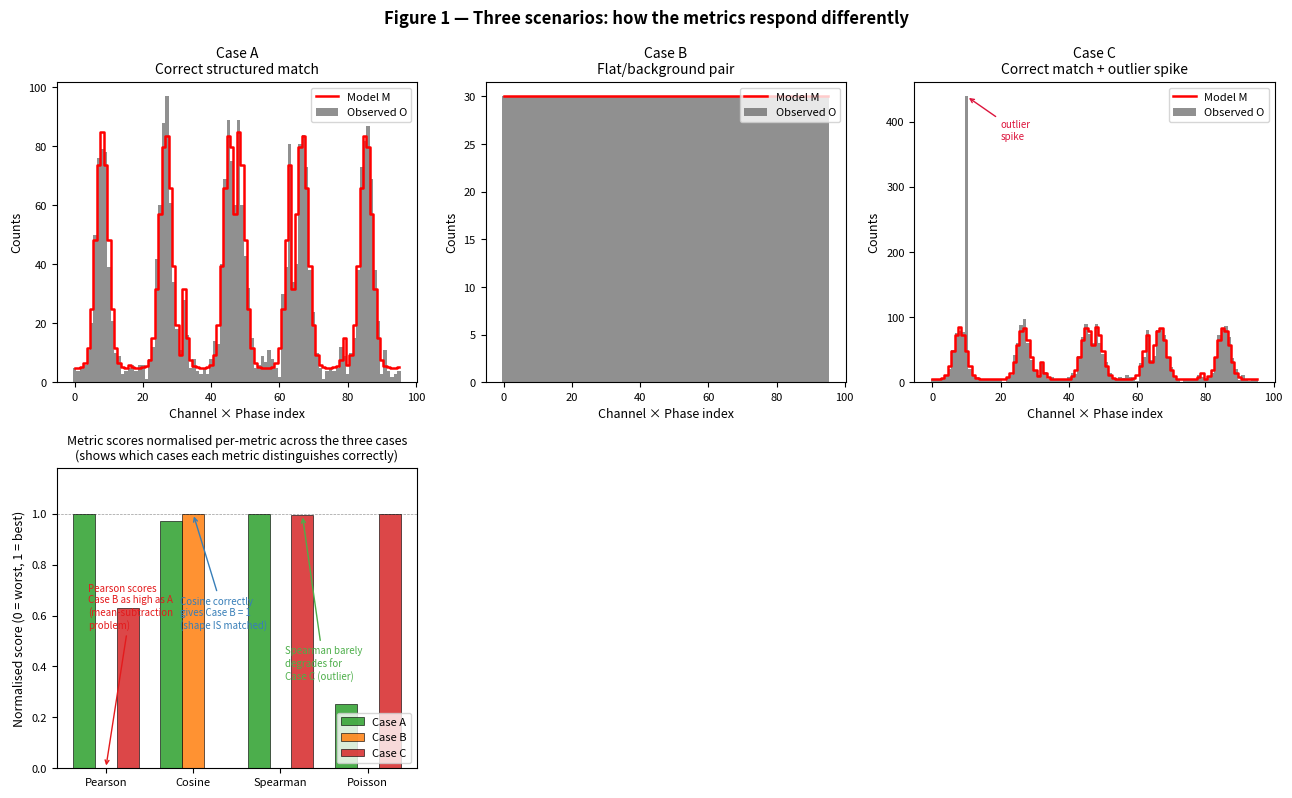
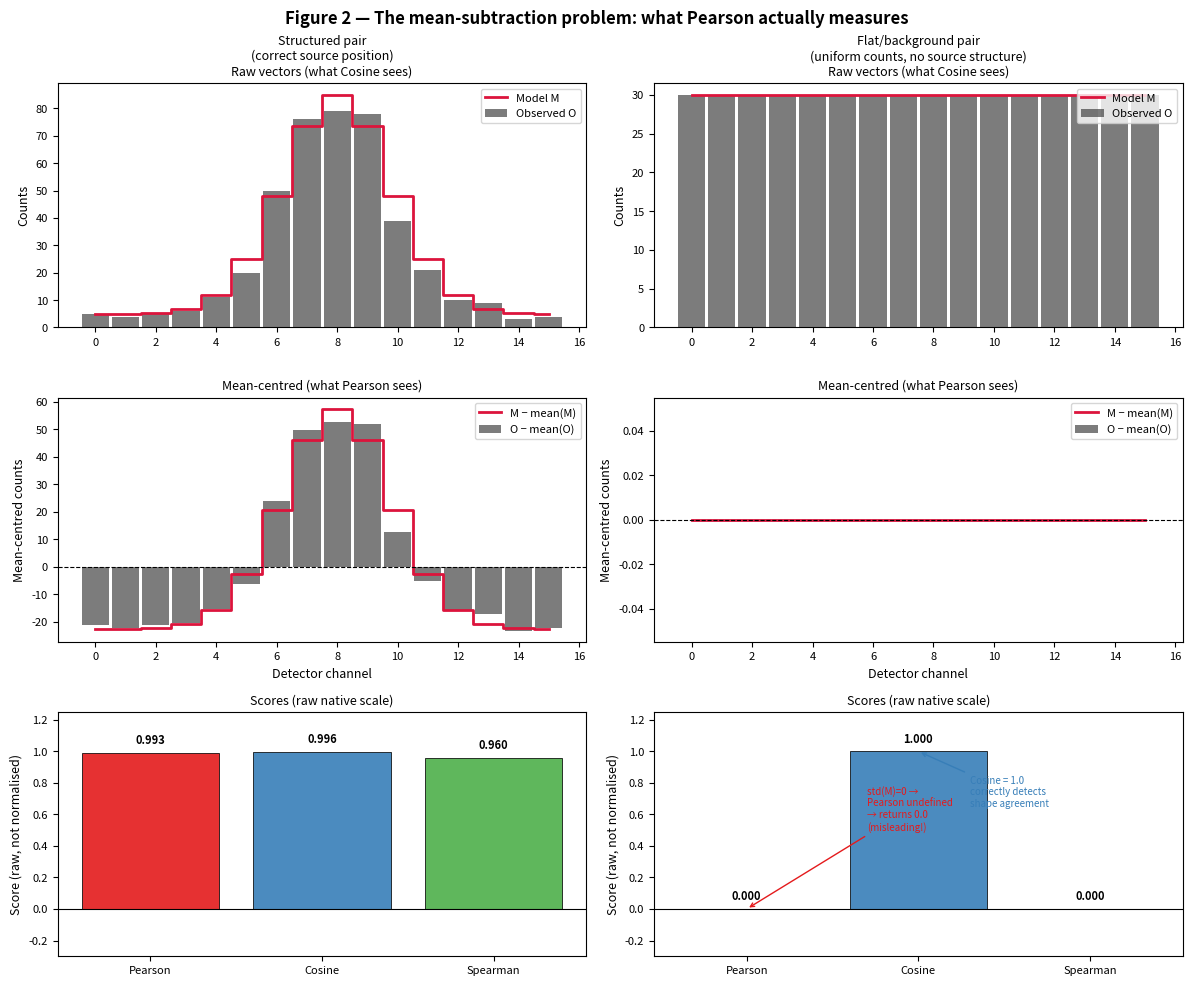
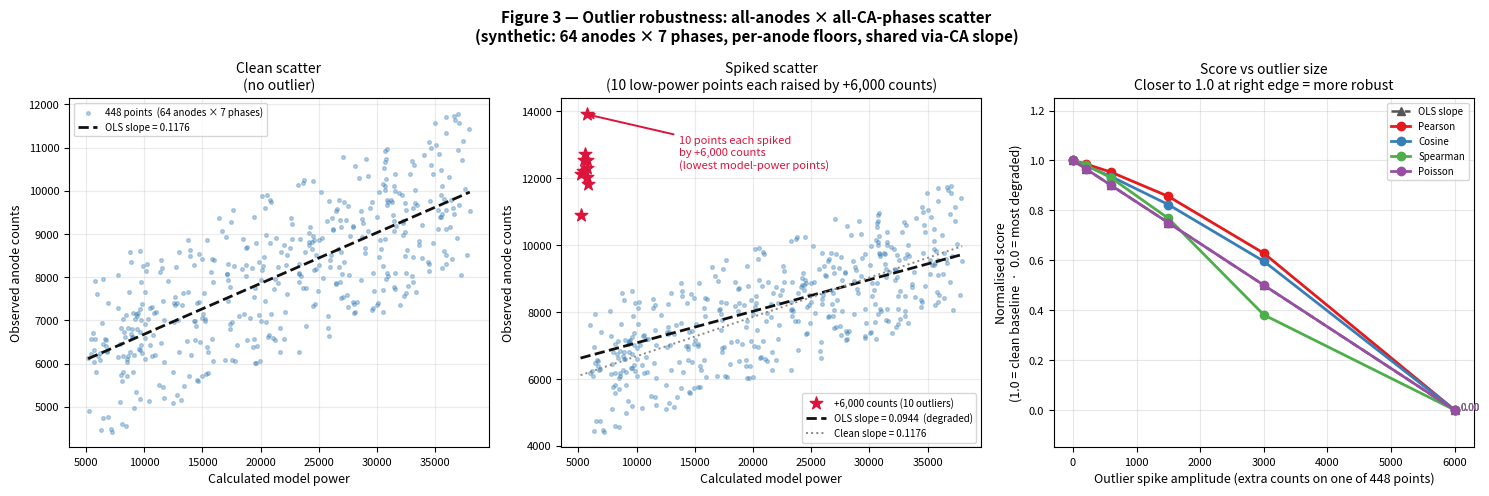
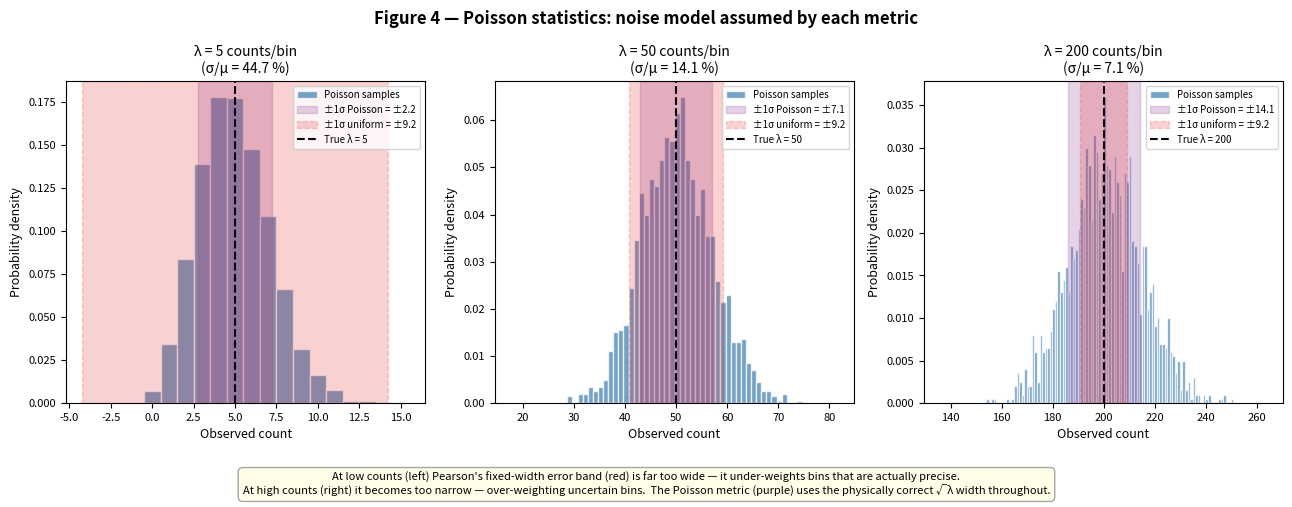
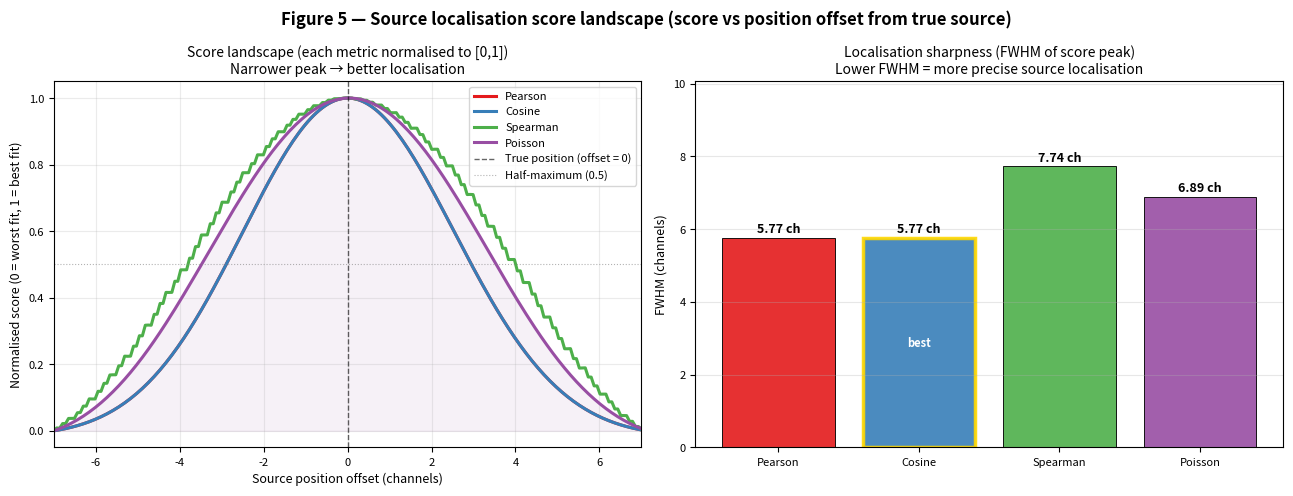

These figures' Python source, in order:
"""Visualisations explaining the four reconstruction figure-of-merit metrics.

Generates five PNG files in the current directory:
  metrics_fig1_three_scenarios.png  — side-by-side scenario comparison
  metrics_fig2_mean_subtraction.png — Pearson's mean-subtraction failure
  metrics_fig3_outlier_robustness.png — Pearson vs Spearman under outliers
  metrics_fig4_poisson_weights.png  — why Poisson statistics matter
  metrics_fig5_score_landscape.png  — localisation sharpness comparison

Run from the project root:
    python visualise_metrics.py
"""
from __future__ import annotations

import numpy as np
import matplotlib.pyplot as plt
import matplotlib.patches as mpatches
from scipy.stats import spearmanr

np.random.seed(42)

# ── colour palette (one per metric) ──────────────────────────────────────────
PALETTE = {
    "Pearson":  "#e41a1c",
    "Cosine":   "#377eb8",
    "Spearman": "#4daf4a",
    "Poisson":  "#984ea3",
}

plt.rcParams.update({
    "font.size": 9,
    "axes.titlesize": 10,
    "axes.labelsize": 9,
    "xtick.labelsize": 8,
    "ytick.labelsize": 8,
    "legend.fontsize": 8,
    "figure.dpi": 100,
})


# ── metric implementations (mirrors model.py) ─────────────────────────────────

def _pearson(O: np.ndarray, M: np.ndarray) -> float:
    s_O, s_M = np.std(O), np.std(M)
    if s_O == 0.0 or s_M == 0.0:
        return 0.0
    r = float(np.corrcoef(O, M)[0, 1])
    return r if np.isfinite(r) else 0.0


def _cosine(O: np.ndarray, M: np.ndarray) -> float:
    n_O, n_M = np.linalg.norm(O), np.linalg.norm(M)
    if n_O == 0.0 or n_M == 0.0:
        return 0.0
    return float(np.dot(O, M) / (n_O * n_M))


def _spearman(O: np.ndarray, M: np.ndarray) -> float:
    if np.all(O == O[0]) or np.all(M == M[0]):
        return 0.0
    rho, _ = spearmanr(O, M)
    return float(rho) if np.isfinite(rho) else 0.0


def _poisson_ll(O: np.ndarray, M: np.ndarray) -> float:
    t_O, t_M = np.sum(O), np.sum(M)
    if t_O == 0.0 or t_M == 0.0:
        return 0.0
    scale = t_O / t_M
    lam = scale * M
    valid = lam > 0.0
    if not np.any(valid):
        return 0.0
    ll = np.sum(O[valid] * np.log(lam[valid]) - lam[valid])
    return float(ll / valid.sum())


METRICS: dict[str, object] = {
    "Pearson":  _pearson,
    "Cosine":   _cosine,
    "Spearman": _spearman,
    "Poisson":  _poisson_ll,
}


def score_all(O: np.ndarray, M: np.ndarray) -> dict[str, float]:
    return {name: fn(O, M) for name, fn in METRICS.items()}  # type: ignore[operator]


# ── toy coded-aperture detector model ─────────────────────────────────────────
N_CH = 16    # channels (simplified for visualisation)
N_PH = 6     # phases
TRUE_POS = 8.0  # true source position (channel units, 0–15)


def make_model(source_x: float, n_ch: int = N_CH, n_ph: int = N_PH) -> np.ndarray:
    """Gaussian-spread coded-aperture response for source at *source_x*.

    Each phase shifts the effective illumination centre by n_ch/n_ph channels
    (simulating a rotating coded-aperture mask), giving each phase a distinct
    channel-count pattern.  The concatenated vector across all phases is the
    model prediction used in the real reconstruction.
    """
    sigma = 1.8
    ch = np.arange(n_ch, dtype=float)
    parts: list[np.ndarray] = []
    for p in range(n_ph):
        shift = (p * n_ch / n_ph) % n_ch
        centre = (source_x + shift) % n_ch
        d = np.abs(ch - centre)
        d = np.minimum(d, n_ch - d)           # wrap-around distance
        response = 80.0 * np.exp(-0.5 * (d / sigma) ** 2) + 5.0  # +5 baseline
        parts.append(response)
    return np.concatenate(parts)


# Ground-truth model and Poisson-noisy observation
true_model = make_model(TRUE_POS)
observed   = np.random.poisson(true_model).astype(float)


# ═════════════════════════════════════════════════════════════════════════════
# FIGURE 1 — Three scenarios: what goes right and what goes wrong
# ═════════════════════════════════════════════════════════════════════════════
#
# Case A — well-matched structured vectors (correct source position)
# Case B — flat/background observation matched to constant model
#            → Pearson is undefined (std = 0) and falls back to 0
#            → Cosine correctly returns 1.0 (perfect shape match)
# Case C — correct match but one channel has a large noise spike
#            → Pearson score degrades substantially
#            → Spearman score is nearly unaffected (rank-based)
# ─────────────────────────────────────────────────────────────────────────────

SPIKE_IDX = 10

# Case A
O_A = observed.copy()
M_A = true_model.copy()

# Case B: flat observation (uniform background) vs flat model
O_B = np.full(N_CH * N_PH, 30.0)
M_B = np.full(N_CH * N_PH, 30.0)   # exactly constant → std = 0

# Case C: correct match + one large noise spike on the observation side
O_C = observed.copy()
O_C[SPIKE_IDX] += 400.0
M_C = true_model.copy()

CASES = [
    (O_A, M_A, "Case A\nCorrect structured match"),
    (O_B, M_B, "Case B\nFlat/background pair"),
    (O_C, M_C, "Case C\nCorrect match + outlier spike"),
]

# For the grouped score bar chart we normalise each metric independently to
# [0, 1] across the three cases so that relative discrimination is visible
# regardless of each metric's native scale.
raw_scores: list[dict[str, float]] = [score_all(O, M) for O, M, _ in CASES]
metric_names = list(PALETTE.keys())

def _normalise_scores(scores_list: list[dict[str, float]]) -> list[dict[str, float]]:
    """Normalise each metric to [0,1] across the case list."""
    norm: list[dict[str, float]] = [{} for _ in scores_list]
    for mname in metric_names:
        vals = np.array([s[mname] for s in scores_list])
        vmin, vmax = vals.min(), vals.max()
        span = vmax - vmin if vmax != vmin else 1.0
        for i, v in enumerate(vals):
            norm[i][mname] = float((v - vmin) / span)
    return norm

norm_scores = _normalise_scores(raw_scores)

fig1, axes1 = plt.subplots(2, 3, figsize=(13, 8))
fig1.suptitle(
    "Figure 1 — Three scenarios: how the metrics respond differently",
    fontsize=12, fontweight="bold", y=0.99,
)

case_colors = ["#2ca02c", "#ff7f0e", "#d62728"]
case_labels  = ["Case A", "Case B", "Case C"]

for col, (O, M, title) in enumerate(CASES):
    ax_vec = axes1[0, col]
    x = np.arange(len(O))
    ax_vec.bar(x, O, color="#555", width=1.0, alpha=0.65, label="Observed O")
    ax_vec.step(x, M, where="mid", color="red", linewidth=1.8, label="Model M")
    if col == 2:
        ax_vec.annotate(
            "outlier\nspike",
            xy=(SPIKE_IDX, O[SPIKE_IDX]),
            xytext=(SPIKE_IDX + 10, O[SPIKE_IDX] * 0.85),
            arrowprops=dict(arrowstyle="->", color="crimson"),
            fontsize=7, color="crimson",
        )
    ax_vec.set_title(title, fontsize=10)
    ax_vec.set_xlabel("Channel × Phase index")
    ax_vec.set_ylabel("Counts")
    ax_vec.legend(loc="upper right")

# Bottom row: grouped bar chart of normalised scores
ax_scores = axes1[1, 0]
x_pos = np.arange(len(metric_names))
width = 0.25
for ci, (clabel, ccolor) in enumerate(zip(case_labels, case_colors)):
    heights = [norm_scores[ci][m] for m in metric_names]
    bars = ax_scores.bar(
        x_pos + ci * width, heights, width,
        label=clabel, color=ccolor, alpha=0.85, edgecolor="black", linewidth=0.5,
    )
ax_scores.set_xticks(x_pos + width)
ax_scores.set_xticklabels(metric_names)
ax_scores.set_ylabel("Normalised score (0 = worst, 1 = best)")
ax_scores.set_title(
    "Metric scores normalised per-metric across the three cases\n"
    "(shows which cases each metric distinguishes correctly)",
    fontsize=9,
)
ax_scores.legend(loc="lower right")
ax_scores.set_ylim(0, 1.18)
ax_scores.axhline(1.0, color="black", linewidth=0.5, linestyle="--", alpha=0.4)

# Annotations pointing out the interesting behaviours
ax_scores.annotate(
    "Pearson scores\nCase B as high as A\n(mean-subtraction\nproblem)",
    xy=(0 + width * 1, norm_scores[1]["Pearson"]),
    xytext=(0.05, 0.55),
    arrowprops=dict(arrowstyle="->", color="#e41a1c"),
    fontsize=7, color="#e41a1c",
)
ax_scores.annotate(
    "Cosine correctly\ngives Case B = 1\n(shape IS matched)",
    xy=(1 + width * 1, norm_scores[1]["Cosine"]),
    xytext=(1.1, 0.55),
    arrowprops=dict(arrowstyle="->", color="#377eb8"),
    fontsize=7, color="#377eb8",
)
ax_scores.annotate(
    "Spearman barely\ndegrades for\nCase C (outlier)",
    xy=(2 + width * 2, norm_scores[2]["Spearman"]),
    xytext=(2.3, 0.35),
    arrowprops=dict(arrowstyle="->", color="#4daf4a"),
    fontsize=7, color="#4daf4a",
)

# Hide the unused bottom-right cells
for col in [1, 2]:
    axes1[1, col].set_visible(False)

plt.tight_layout()
fig1.savefig("metrics_fig1_three_scenarios.png", dpi=150, bbox_inches="tight")
plt.close(fig1)
print("Saved  metrics_fig1_three_scenarios.png")


# ═════════════════════════════════════════════════════════════════════════════
# FIGURE 2 — Mean-subtraction: Pearson vs Cosine
# ═════════════════════════════════════════════════════════════════════════════
#
# Shows what Pearson literally operates on (mean-centred vectors) vs what
# Cosine operates on (raw vectors).  For flat data Pearson's centering
# amplifies noise, while Cosine sees the true alignment.
# ─────────────────────────────────────────────────────────────────────────────

fig2, axes2 = plt.subplots(3, 2, figsize=(12, 10))
fig2.suptitle(
    "Figure 2 — The mean-subtraction problem: what Pearson actually measures",
    fontsize=12, fontweight="bold",
)

panel_cases = [
    ("Structured pair\n(correct source position)", O_A[:N_CH], M_A[:N_CH]),
    ("Flat/background pair\n(uniform counts, no source structure)", O_B[:N_CH], M_B[:N_CH]),
]
titles_row = ["Raw vectors (what Cosine sees)", "Mean-centred (what Pearson sees)", "Scores"]

for col, (label, O, M) in enumerate(panel_cases):
    ax_raw  = axes2[0, col]
    ax_cent = axes2[1, col]
    ax_scr  = axes2[2, col]

    x = np.arange(len(O))

    # Row 0: raw
    ax_raw.bar(x, O, color="#444", alpha=0.7, width=0.9, label="Observed O")
    ax_raw.step(x, M, where="mid", color="crimson", linewidth=2.0, label="Model M")
    ax_raw.set_title(f"{label}\n{titles_row[0]}", fontsize=9)
    ax_raw.set_ylabel("Counts")
    ax_raw.legend(loc="upper right")

    # Row 1: mean-centred
    O_c = O - O.mean()
    M_c = M - M.mean()
    ax_cent.bar(x, O_c, color="#444", alpha=0.7, width=0.9, label="O − mean(O)")
    ax_cent.step(x, M_c, where="mid", color="crimson", linewidth=2.0, label="M − mean(M)")
    ax_cent.axhline(0, color="black", linewidth=0.8, linestyle="--")
    ax_cent.set_title(titles_row[1], fontsize=9)
    ax_cent.set_ylabel("Mean-centred counts")
    ax_cent.set_xlabel("Detector channel")
    ax_cent.legend(loc="upper right")

    # Row 2: scores
    p = _pearson(O, M)
    c = _cosine(O, M)
    s = _spearman(O, M)
    pl = _poisson_ll(O, M)

    bar_names  = ["Pearson", "Cosine", "Spearman"]
    bar_vals   = [p, c, s]
    bar_colors = [PALETTE["Pearson"], PALETTE["Cosine"], PALETTE["Spearman"]]

    bars = ax_scr.bar(bar_names, bar_vals, color=bar_colors, edgecolor="black",
                      linewidth=0.6, alpha=0.9)
    ax_scr.axhline(0, color="black", linewidth=0.8)
    ax_scr.set_ylabel("Score (raw, not normalised)")
    ax_scr.set_title("Scores (raw native scale)", fontsize=9)
    ax_scr.set_ylim(-0.3, 1.25)
    for bar, val in zip(bars, bar_vals):
        ax_scr.text(
            bar.get_x() + bar.get_width() / 2,
            max(val, 0) + 0.04,
            f"{val:.3f}",
            ha="center", va="bottom", fontsize=8, fontweight="bold",
        )
    # Highlight the problematic Pearson bar for the flat case
    if col == 1:
        ax_scr.annotate(
            "std(M)=0 →\nPearson undefined\n→ returns 0.0\n(misleading!)",
            xy=(0, p), xytext=(0.7, 0.5),
            arrowprops=dict(arrowstyle="->", color="#e41a1c"),
            fontsize=7, color="#e41a1c",
        )
        ax_scr.annotate(
            "Cosine = 1.0\ncorrectly detects\nshape agreement",
            xy=(1, c), xytext=(1.3, 0.65),
            arrowprops=dict(arrowstyle="->", color="#377eb8"),
            fontsize=7, color="#377eb8",
        )

plt.tight_layout()
fig2.savefig("metrics_fig2_mean_subtraction.png", dpi=150, bbox_inches="tight")
plt.close(fig2)
print("Saved  metrics_fig2_mean_subtraction.png")


# ═════════════════════════════════════════════════════════════════════════════
# FIGURE 3 — Outlier robustness in the all-anodes × all-CA-phases scatter
# ═════════════════════════════════════════════════════════════════════════════
#
# A synthetic scatter replicates the real reconstruction format:
#   64 anodes × 7 CA phases = 448 (model power, observed count) pairs
#   Each anode has its own non-CA floor (Y-offset nuisance parameter).
#   All anodes share the same true via-CA slope.
#
# A single point is spiked at increasing amplitudes.  Left and middle panels
# show the scatter before/after; right panel shows how each metric degrades.
# ─────────────────────────────────────────────────────────────────────────────

_N_AN = 64
_N_PH = 7
_TRUE_SLOPE = 0.12   # via-CA slope (counts per unit model power)

rng3 = np.random.default_rng(42)

# Model powers: realistic range matching real camera data
_mp_grid = rng3.uniform(5_000, 38_000, (_N_AN, _N_PH))

# Per-anode non-CA floors: the Y-offset nuisance parameter for each anode
_floors = rng3.uniform(3_500, 7_500, _N_AN)

# Expected counts = via-CA component + floor; add Poisson noise
_expected = _TRUE_SLOPE * _mp_grid + _floors[:, np.newaxis]
_obs_grid  = rng3.poisson(np.maximum(_expected, 1).astype(int)).astype(float)

# Flatten to 1-D scatter vectors
x_sc = _mp_grid.ravel()     # model power  (448 values)
y_sc = _obs_grid.ravel()    # observed counts (448 values)

# Spike the 10 points with the LOWEST model power: they have low x-rank, so
# adding counts moves them to the top of the y-rank range, creating large
# rank mismatches that stress Pearson more than Cosine / Spearman.
_N_SPIKES = 10
_spike_idxs = np.argsort(x_sc)[:_N_SPIKES]


def _ols_slope(x: np.ndarray, y: np.ndarray) -> tuple[float, float]:
    """Return (slope, intercept) from OLS fitted to the scatter."""
    n = float(len(x))
    sx, sy = x.sum(), y.sum()
    sxx, sxy = (x * x).sum(), (x * y).sum()
    d = n * sxx - sx * sx
    if abs(d) < 1e-12:
        return 0.0, float(sy / n)
    slope = (n * sxy - sx * sy) / d
    return float(slope), float((sy - slope * sx) / n)


spike_sizes_3 = [0, 200, 600, 1_500, 3_000, 6_000]
_ols_slopes, _ols_intercepts = [], []
_m3_scores: dict[str, list[float]] = {m: [] for m in METRICS}

for _sp in spike_sizes_3:
    _ys = y_sc.copy()
    _ys[_spike_idxs] += _sp          # spike ALL 10 low-power points
    _sl, _ic = _ols_slope(x_sc, _ys)
    _ols_slopes.append(_sl)
    _ols_intercepts.append(_ic)
    for _mname, _mfn in METRICS.items():
        _m3_scores[_mname].append(_mfn(_ys, x_sc))  # type: ignore[operator]

# Normalise each metric so that the CLEAN (spike=0) case is always 1.0 and
# the most-degraded case is 0.0.  This keeps the y-axis meaning consistent:
# 1.0 = baseline, dropping toward 0 = degraded.
def _norm3(vals: list[float]) -> np.ndarray:
    v = np.array(vals, dtype=float)
    clean = v[0]
    worst = v.min() if v[-1] < v[0] else v.max()   # direction of degradation
    span = abs(clean - worst)
    if span < 1e-12:
        return np.ones_like(v)
    # Map: clean → 1.0, worst → 0.0
    return (v - worst) / span if clean > worst else 1.0 - (v - clean) / span


fig3, (ax3a, ax3b, ax3c) = plt.subplots(1, 3, figsize=(15, 5))
fig3.suptitle(
    "Figure 3 — Outlier robustness: all-anodes × all-CA-phases scatter\n"
    "(synthetic: 64 anodes × 7 phases, per-anode floors, shared via-CA slope)",
    fontsize=11, fontweight="bold",
)

_xfit = np.linspace(x_sc.min(), x_sc.max(), 300)

# ── Left: clean scatter ───────────────────────────────────────────────────────
ax3a.scatter(x_sc, y_sc, s=7, alpha=0.35, color="#377eb8",
             label="448 points  (64 anodes × 7 phases)")
_sl0, _ic0 = _ols_slopes[0], _ols_intercepts[0]
ax3a.plot(_xfit, _sl0 * _xfit + _ic0, "--", color="#111",
          linewidth=2.0, label=f"OLS slope = {_sl0:.4f}")
ax3a.set_title("Clean scatter\n(no outlier)")
ax3a.set_xlabel("Calculated model power")
ax3a.set_ylabel("Observed anode counts")
ax3a.legend(fontsize=7)
ax3a.grid(alpha=0.25)

# ── Middle: scatter with large spikes on 10 lowest-model-power points ────────
_y_big = y_sc.copy()
_y_big[_spike_idxs] += spike_sizes_3[-1]   # +6000 counts on 10 points

# Plot non-spiked points first, then highlight the spiked ones
_mask = np.zeros(len(x_sc), dtype=bool)
_mask[_spike_idxs] = True
ax3b.scatter(x_sc[~_mask], _y_big[~_mask], s=7, alpha=0.35, color="#377eb8")
ax3b.scatter(
    x_sc[_mask], _y_big[_mask],
    s=90, color="crimson", zorder=6, marker="*",
    label=f"+{spike_sizes_3[-1]:,} counts (10 outliers)",
)
_sl_big, _ic_big = _ols_slopes[-1], _ols_intercepts[-1]
ax3b.plot(_xfit, _sl_big * _xfit + _ic_big, "--", color="#111",
          linewidth=2.0, label=f"OLS slope = {_sl_big:.4f}  (degraded)")
ax3b.plot(_xfit, _sl0 * _xfit + _ic0, ":", color="#888",
          linewidth=1.4, label=f"Clean slope = {_sl0:.4f}")
# Annotate the cluster of spiked points using axes-fraction coords
_ann_xy = (x_sc[_spike_idxs].mean(), _y_big[_spike_idxs].max())
ax3b.annotate(
    f"10 points each spiked\nby +{spike_sizes_3[-1]:,} counts\n(lowest model-power points)",
    xy=_ann_xy,
    xycoords="data",
    xytext=(0.28, 0.80),
    textcoords="axes fraction",
    arrowprops=dict(arrowstyle="->", color="crimson", lw=1.4),
    fontsize=8, color="crimson",
)
ax3b.set_title(
    f"Spiked scatter\n(10 low-power points each raised by +{spike_sizes_3[-1]:,} counts)"
)
ax3b.set_xlabel("Calculated model power")
ax3b.set_ylabel("Observed anode counts")
ax3b.legend(fontsize=7)
ax3b.grid(alpha=0.25)

# ── Right: all-metric normalised score vs spike size ─────────────────────────
_norm_ols = _norm3(_ols_slopes)
ax3c.plot(spike_sizes_3, _norm_ols, "^--", color="#555",
          linewidth=1.8, markersize=6, label="OLS slope")

for _mname, _mvals in _m3_scores.items():
    _nm = _norm3(_mvals)
    ax3c.plot(spike_sizes_3, _nm, "o-", color=PALETTE[_mname],
              linewidth=2.0, markersize=6, label=_mname)
    # Label the final (most degraded) value
    ax3c.annotate(
        f"{_nm[-1]:.2f}",
        (spike_sizes_3[-1], _nm[-1]),
        textcoords="offset points", xytext=(4, 0),
        fontsize=7, color=PALETTE[_mname],
    )

ax3c.set_xlabel("Outlier spike amplitude (extra counts on one of 448 points)")
ax3c.set_ylabel("Normalised score\n(1.0 = clean baseline  ·  0.0 = most degraded)")
ax3c.set_title(
    "Score vs outlier size\n"
    "Closer to 1.0 at right edge = more robust"
)
ax3c.legend(fontsize=7)
ax3c.grid(alpha=0.3)
ax3c.set_ylim(-0.15, 1.25)

plt.tight_layout()
fig3.savefig("metrics_fig3_outlier_robustness.png", dpi=150, bbox_inches="tight")
plt.close(fig3)
print("Saved  metrics_fig3_outlier_robustness.png")


# ═════════════════════════════════════════════════════════════════════════════
# FIGURE 4 — Poisson statistics: why variance scales with count level
# ═════════════════════════════════════════════════════════════════════════════
#
# Pearson implicitly assumes uniform (Gaussian) errors.  Count data obey
# Poisson statistics: Var(X) = E(X).  The two approaches give different
# weights to high- vs low-count bins, and only the Poisson weighting is
# physically correct.
# ─────────────────────────────────────────────────────────────────────────────

n_samples = 2000
rates_demo = [5.0, 50.0, 200.0]

fig4, axes4 = plt.subplots(1, 3, figsize=(13, 5))
fig4.suptitle(
    "Figure 4 — Poisson statistics: noise model assumed by each metric",
    fontsize=12, fontweight="bold",
)

for ax, rate in zip(axes4, rates_demo):
    samples = np.random.poisson(rate, n_samples).astype(float)
    bins = np.arange(max(0, rate - 4.5 * np.sqrt(rate)),
                     rate + 4.5 * np.sqrt(rate) + 1) - 0.5
    ax.hist(samples, bins=bins, color="steelblue", edgecolor="white",
            alpha=0.75, label="Poisson samples", density=True)

    poisson_sigma = np.sqrt(rate)
    uniform_sigma = np.sqrt(np.mean(rates_demo))  # fixed width — Pearson's assumption

    # Poisson-correct error band
    ax.axvspan(rate - poisson_sigma, rate + poisson_sigma,
               alpha=0.25, color=PALETTE["Poisson"],
               label=f"±1σ Poisson = ±{poisson_sigma:.1f}")
    # Uniform error band (Pearson-style)
    ax.axvspan(rate - uniform_sigma, rate + uniform_sigma,
               alpha=0.20, color=PALETTE["Pearson"], linestyle="--",
               label=f"±1σ uniform = ±{uniform_sigma:.1f}")
    ax.axvline(rate, color="black", linewidth=1.5, linestyle="--", label=f"True λ = {rate:.0f}")

    cv = poisson_sigma / rate * 100
    ax.set_title(f"λ = {rate:.0f} counts/bin\n(σ/μ = {cv:.1f} %)", fontsize=10)
    ax.set_xlabel("Observed count")
    ax.set_ylabel("Probability density")
    ax.legend(loc="upper right", fontsize=7)

fig4.text(
    0.5, 0.01,
    "At low counts (left) Pearson's fixed-width error band (red) is far too wide — "
    "it under-weights bins that are actually precise.\n"
    "At high counts (right) it becomes too narrow — over-weighting uncertain bins.  "
    "The Poisson metric (purple) uses the physically correct √λ width throughout.",
    ha="center", fontsize=8, style="italic",
    bbox=dict(boxstyle="round,pad=0.4", fc="lightyellow", ec="gray", alpha=0.7),
)
plt.tight_layout(rect=[0, 0.09, 1, 1])
fig4.savefig("metrics_fig4_poisson_weights.png", dpi=150, bbox_inches="tight")
plt.close(fig4)
print("Saved  metrics_fig4_poisson_weights.png")


# ═════════════════════════════════════════════════════════════════════════════
# FIGURE 5 — Source localisation score landscape
# ═════════════════════════════════════════════════════════════════════════════
#
# For each candidate source offset from the true position (-6 to +6 channels),
# all four metrics are evaluated against the Poisson-noisy observation.
# A sharper peak (smaller FWHM) means better ability to localise the source.
# ─────────────────────────────────────────────────────────────────────────────

offsets  = np.linspace(-7, 7, 200)
raw_scr: dict[str, list[float]] = {m: [] for m in METRICS}

for dx in offsets:
    M_cand = make_model(TRUE_POS + dx)
    for name, fn in METRICS.items():
        raw_scr[name].append(fn(observed, M_cand))  # type: ignore[operator]

# Normalise each metric to [0, 1] across the offset range for fair comparison
norm_scr: dict[str, np.ndarray] = {}
for name in METRICS:
    v = np.array(raw_scr[name])
    vmin, vmax = v.min(), v.max()
    norm_scr[name] = (v - vmin) / (vmax - vmin) if vmax != vmin else np.zeros_like(v)


def fwhm(x: np.ndarray, y: np.ndarray) -> float:
    """Full width at half maximum of a normalised (0–1) curve."""
    above = x[y >= 0.5]
    if len(above) < 2:
        return float("nan")
    return float(above[-1] - above[0])


fig5, (ax5a, ax5b) = plt.subplots(1, 2, figsize=(13, 5))
fig5.suptitle(
    "Figure 5 — Source localisation score landscape "
    "(score vs position offset from true source)",
    fontsize=12, fontweight="bold",
)

# Left: score curves
for name, color in PALETTE.items():
    ax5a.plot(offsets, norm_scr[name], color=color, linewidth=2.2, label=name)
ax5a.axvline(0, color="black", linewidth=1.0, linestyle="--", alpha=0.6,
             label="True position (offset = 0)")
ax5a.axhline(0.5, color="gray", linewidth=0.8, linestyle=":", alpha=0.6, label="Half-maximum (0.5)")
ax5a.fill_between(offsets, 0, norm_scr["Poisson"],
                  alpha=0.08, color=PALETTE["Poisson"])
ax5a.set_xlabel("Source position offset (channels)")
ax5a.set_ylabel("Normalised score (0 = worst fit, 1 = best fit)")
ax5a.set_title("Score landscape (each metric normalised to [0,1])\n"
               "Narrower peak → better localisation")
ax5a.legend()
ax5a.grid(alpha=0.25)
ax5a.set_xlim(offsets[0], offsets[-1])

# Right: FWHM bar chart
fwhm_vals = {name: fwhm(offsets, norm_scr[name]) for name in METRICS}
names = list(fwhm_vals.keys())
vals  = [fwhm_vals[n] for n in names]
colors = [PALETTE[n] for n in names]

bars = ax5b.bar(names, vals, color=colors, edgecolor="black", linewidth=0.7, alpha=0.9)
for bar, val in zip(bars, vals):
    if np.isfinite(val):
        ax5b.text(
            bar.get_x() + bar.get_width() / 2,
            val + 0.05,
            f"{val:.2f} ch",
            ha="center", va="bottom", fontsize=9, fontweight="bold",
        )
ax5b.set_ylabel("FWHM (channels)")
ax5b.set_title("Localisation sharpness (FWHM of score peak)\n"
               "Lower FWHM = more precise source localisation")
ax5b.grid(axis="y", alpha=0.3)
ax5b.set_ylim(0, max(v for v in vals if np.isfinite(v)) * 1.3)

# Shade the best-performing bar
best = min((v, n) for n, v in fwhm_vals.items() if np.isfinite(v))
best_name = best[1]
for bar, name in zip(bars, names):
    if name == best_name:
        bar.set_edgecolor("gold")
        bar.set_linewidth(2.5)
        ax5b.text(
            bar.get_x() + bar.get_width() / 2,
            bar.get_height() * 0.5,
            "best",
            ha="center", va="center", fontsize=8, color="white", fontweight="bold",
        )

plt.tight_layout()
fig5.savefig("metrics_fig5_score_landscape.png", dpi=150, bbox_inches="tight")
plt.close(fig5)
print("Saved  metrics_fig5_score_landscape.png")

print("\nAll five figures generated successfully.")
